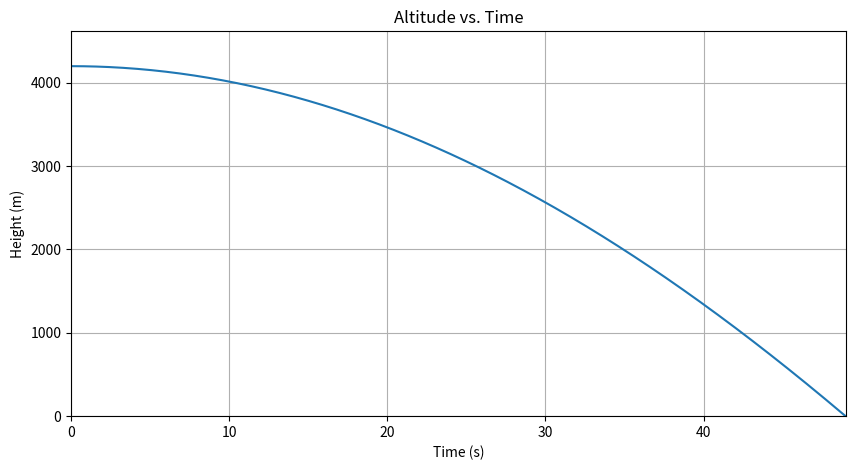

This chart was generated by the following Python code: (Note: this script raises an exception after producing the figure.)
import matplotlib.pyplot as plt
import numpy as np
from scipy.integrate import solve_ivp
import scipy.constants as const
import sys


# --------------------------------------------------------------
#  DATA VERIFICATION SECTION: CHECKING FOR MISSING VALUES
# -------------------------------------------------------------- 
def get_value(variable_name, default, variables):
    """
    Returns the value of the key `variable_name` in the `variables` dictionary. If the value of the key 
    is None, then the value `default` is returned. 
    
    Args: 
        - `variable_name` (str)    : Name of key to check  
        - `default` (float or None): Value to return if the key `variable_name` has a value of None. 
        - `variables` (dict)       : Dictionary of the local variables in the main function and their values
    Returns:
        float : value of the key if the key has a non-None value OR 
        float or None: default value if the key has a value of None (keys may have a default value of None)
                       
    """
    value = variables.get(variable_name)
    return value if value is not None else default


# --------  FIND MISSING VALUES -------- 
def find_missing_values(required_variables, user_data):
    """
    Checks that all values needed to generate the solution were provided in the source code's data section.
    
    Creates a set `provided_variables`, containing the keys (variable names) in the `user_data` dict with  
    non-None values, and returns the set difference between the `required_variables` and `provided_variables` 
    sets as a list (i.e., returns a list of the required variables which were not provided). 
    
    If all required variables were provided, the list will be empty. 

    Args: 
        `required_variables` (set): contains the names of variables needed to generate the solution. 
        `user_data` (dict): dictionary of required variables and their provided values (None or float) 

    Returns:
        list: A list of the missing variable names. 
    """
    provided_variables = {parameter for parameter, value in user_data.items() if value is not None}
    return list(required_variables - provided_variables)


# -------- FIND MISSING INITIAL CONDITIONS -------- 
def check_initial_conditions(user_data, equation):
    """
    Checks if the initial conditions for the initial conditions needed for computing the integration
    constants in the differential equation solution were provided in the source code.

    If any initial conditions are missing then there is insufficient data to generate the solution. 
    
    Args: 
        `user_data` (dict): dictionary of required variables and their provided values (None or float) 
        
    Returns:
        list: A list of of variables with None values. An empty list is returned is neither are missing. 
    """
    
    if equation > 0 and equation < 5:
        missing_values = find_missing_values({'y0', 'm'}, user_data)

    elif equation == 5 or equation == 6:
        missing_values = find_missing_values({'v0', 'theta'}, user_data)
    
    # future implementations
    
    else:
        # This section should never be reached unless compiler error occurred (ignore this)
        print(f"Script generator error: Invalid equation number '{equation}' written to script.")
        sys.exit(1)
        
    if missing_values:
        return list(missing_values)
    
    # no missing values, return an empty list
    return []
    


# --------  FIND MISSING DRAG DATA -------- 
def check_drag_data(user_data, equation):
    """
    Checks if all variables needed to calculate the drag force component were provided the source code's 
    data section.
    
    Free-Fall:
    To calculate the drag force component, the drag constant `k` or both the drag coefficient `Cd` and 
    cross-sectional area `A` must be specified. If `k` has a value of None, and `Cd` and/or `A` have a 
    a None value, in the `user_data` dictionary, then there is insufficient data to calculate the drag 
    acceleration component, and the solution cannot be generated.

    Projectile:
    The same logic applies, but if 'c' was not specified, then 'Cd', 'A', and 'm' must be specified to 
    calculate the drag constant. 
    
    Args: 
        `user_data` (dict): dictionary of required variables and their provided values (None or float)
        
    Returns:
        list: empty or containing missing data.  
        
    Logic: Free-Fall
        1.  If `k` was provided, then an empty list is returned. Likewise, if `k` was not provided, 
            but both `Cd` and `A` were provided, an empty list is returned. 
        2.  If `k` was not provided and `Cd` and/or `A` were not provided, then a list containing 
            `k` along with the other missing parameter(s) (`Cd` and/or `A`) is returned. 
    
    Logic: Projectile - same logic applies; if 'c' was not provided, then 'Cd', 'A', 'm' must be provided.
    """
    # ----- projectile motion -----
    if equation == 5 or equation == 6:
        
        if user_data.get('c') is not None:
            return []
        
        missing_values = find_missing_values({'Cd', 'A', 'm'}, user_data) 
        if missing_values: 
            missing_values.append('c')
            return missing_values

    # -------- free-fall ---------
    if user_data.get('k') is not None:
        return []
    
    missing_values = find_missing_values({'Cd', 'A'}, user_data)
    if missing_values: 
        missing_values.append('k')
        return missing_values
       
    return []


# --------  ENTRY TO DATA CHECKING FUNCTIONS -------- 
def missing_data_check(user_data, equation):
    """
    Checks if any parameters required to generate the solution were not provided in the source code by
    looking up their keys in the `user_data` dictionary. If any initial conditions or drag data have a 
    value of None, an error message is generated indicating what values are missing, and the program 
    exits. 
    
    Note: This is a data entry error from the PhysLang program, not a Python error. It is handled by the 
    PhysWiz data verification section, which generates the error messages. Therefore, return 0, is used 
    to exit the program, rather than return 1, as no Python errors occurred
    
    Args: 
        `user_data` (dict): dictionary of required variables and their provided values (None or float)                            
        
    Returns:
        list: A list of the required variable names with missing values. If no missing values are found, 
              then an empty list is returned.
    """
    missing_drag = check_drag_data(user_data, equation)
    missing_inits = check_initial_conditions(user_data, equation)
    missing_params = missing_drag + missing_inits
    provided_params = list({parameter for parameter, value in user_data.items() if value is not None})
    
    if equation > 4:
        drag_constant = 'c'
        needed_values = "Cd, A, and m" # projectile 
    else:
        drag_constant = 'k'
        needed_values = "Cd and A"  # free fall 
    
    if missing_params:
        errors = []

        if missing_inits:
            errors.append(f"Missing initial condition(s) : {', '.join(missing_inits)}.",)

        if missing_drag:
            errors.append(f"Missing drag data: {', '.join(missing_drag)}\n      Note: if {drag_constant} is not known, then values for {needed_values} must be provided")

        error_message = "\nError: Solution generation failed:\n\n  Details:\n"

        for error in errors:
            error_message += f"    - {error}\n"
        error_message += f"\n  Summary:\n    - Missing values for required parameter(s): {', '.join(missing_params)}\n"
        error_message += f"    - Data you provided: {', '.join(provided_params)}\n"
        error_message += f"\n   Suggested: Add missing values and run the program again (see manual for additional help)."
        
        print(error_message)
        return missing_params

    return []

# -------------------------------------------------------------
#   DATA VERIFICATION SECTION ENDS HERE 
# -------------------------------------------------------------
#  PARAMETER INITIALIZATION SECTION: ASSIGNING PARAMETER VALUES
# -------------------------------------------------------------
# --------  CALCULATE GRAVITY WITH GIVEN PARAMETERS -------- 
def set_gravitational_constant(M, R, g=None):
    """
    Returns the correct value for g based on the optional parameters provided in the source code. 
    
    The gravitational constant g, planet mass M, and planet radius R are optional parameters with 
    default values set to Earth's values. The default value for g can be overwritten EITHER by 
    providing a value for g, or by providing values for M and R.
    
    If a value for g is provided, that value is returned. Otherwise, if values for M and R (other than 
    Earth's values) were provided, then the gravitational constant for a planet with mass M and radius R 
    is automatically calulated and returned. Otherwise, the default value of Earth's g is returned
    
    Args:
        `M` (float): Mass of the planet (kg).
        `R` (float): Radius of the planet (m).
        `g` (float or None): Value for g provided in source code.
    
    Returns:
        float: The gravitational constant. The absolute value is returned to ensure the sign is 
               consistent with the equation of motion. 
        
    Logic:
        1. if `g` is None and M and R are equal to the default Earth values, return Earth's 
           gravitational constant. 
        2. if `g` is None and M and R do not equal the default Earth values, calculate and return
           the gravitational constant for a planet with mass M and radius R. 
        3. if `g` is not None, return that value. 
    """
    # Earth values:
    M_earth = 5.97219e24  # mass (kg) 
    R_earth = 6.3781e6    # radius (m) 
    g_earth = 9.81        # gravity (m/s^2)
    G = const.G           # universal gravitational constant (m^3 kg^-1 s^-2)
    
    if g is None:
        if M == M_earth and R == R_earth:
            return g_earth
        else:
            return G * M / R**2 # gravity of planet with mass M and radius R  
    else: 
        return abs(g)


# --------  CALCULATE DRAG CONSTANT FROM GIVEN PARAMETERS -------- 
def check_H_value(local_vars, g, H):
    """
    If the equation case specifies non-constant drag and (non-Earth) parameters were provided for M, R
    or g, but no parameter was provided for the atmospheric scale height H, then a message is printed 
    indicating that an Earth value was used in the solution and to provide the correct H value for the
    planet. (The solution will still be generated)
    """
    g_earth = 9.81
    H_earth = 8000  # Earth atmospheric scale height (m)
    
    equation = local_vars['equation']
    
    # constant drag, H doesn't matter 
    if equation < 3 or equation == 5:
        return
    
    # we're on earth
    if g == g_earth:
        return
    
    # we're not on earth, check if H for the planet was provided 
    if H == H_earth:
        print(f"\n - Note: No atmospheric scale height H was provided for planet with g = -{g:.2f}\n         Using atmospheric scale height of Earth: H = 8 km")
        
        
def check_rho_value(local_vars, g, rho):
    """
    If (non-Earth) parameters were provided for M, R, or g, and the drag constant was calculated using 
    Cd, A, m, and rho, but no parameter was provided for rho, then a message is printed indicating that
    indicating that an Earth value was used in the solution and to provide the correct rho value for the
    planet. (The solution will still be generated)
    """
    g_earth = 9.81
    rho_0 = 1.225   # Earth atmospheric density at sea level (kg/m^3)
    
    # we're on earth
    if g == g_earth:
        return
    
    # we're not on earth, check if rho for the planet was provided 
    if rho == rho_0:
        print(f"\n - Note: No air density rho for planet with g = -{g:.2f} was provided.\n         Using surface density of Earth: rho = 1.225 kg/m^3.")


def calculate_drag_constant(k, Cd, A, m, rho, H, g, local_vars):
    """
    Calculates the drag constant from the provided data. The drag force constant:
    
                                c = 1/2 * Cd * A * rho / m
            
    Where Cd and A are the drag force coefficient and cross-sectional area of the body, and rho is the 
    surrounding air density. The drag force constant is a measure of how aerodynamic a body is. The 
    higher the drag force constant, the less aerodynamic the body is. 
    
    Note: rho is an optional parameter with a default value of Earth's value (1.225 kg/m^3)
    
    Note: The constant is divided by the mass m, as it is used to to compute the drag acceleration 
          component in the solution (F/m = a). 
    
    Args:
        `k` (float or None) : Drag constant (kg/m)
        `Cd` (float or None): Drag coefficient (dimensionless)
        `A` (float or None) : Cross-sectional area of body in free-fall (m^2)
        `m` (float)         : Mass of body in free-fall (kg).
        `rho` (float)       : Air density. Default value is Earth unless value provided (kg/m^3)
    
    Returns:
        float: The drag force constant divided by the mass 
        boool: flag which indicates if k was provided or Cd and A were provided (used for printing results) 
    """

    using_k = True
    
    if get_value('k', None, local_vars) is not None:
        c = k/m
        
    else:
        using_k = False # for printing paramters
        c = (1/2 * Cd * rho * A) / m
        check_rho_value(local_vars, g, rho) 
        
    check_H_value(local_vars, g, H) 
    return c, using_k


# -------- ASSIGN PLANET PARAMETER VALUES WITH EARTH OR GIVEN VALUES -------- 
def get_planet_parameters(local_vars):
    """
    Sets optional parameters to their default value if no value was provided. 
    
    Args:
        - `local_vars` (dict): dictionary containing the local variables and their associated values. 
    
    Returns: 
        (float) values: H, R, M, rho, g as their default values or the values provided.
    """
    # Default Earth values for optional data
    H_earth = 8000        # Atmospheric scale height (m)
    R_earth = 6.3781e6    # Radius (m) 
    M_earth = 5.97219e24  # Mass (kg) 
    rho_0 = 1.225         # Earth atmospheric density at sea level (kg/m^3)
    G = const.G           # Gravitational constant 

    # Set optional parameters to default values if no value provided in source code
    H = get_value('H', H_earth, local_vars)
    R = get_value('R', R_earth, local_vars)
    M = get_value('M', M_earth, local_vars)
    rho = get_value('rho', rho_0, local_vars)
    
    # Get the gravitational constant from source code or calculate from provided parameters
    g_provided = get_value('g', None, local_vars)
    g = set_gravitational_constant(M, R, g_provided) # returns g consistent with source code parameters
    
    return H, R, M, rho, g


# ------------------------------------------------------------
#   PARAMETER INITIALIZATION SECTION ENDS HERE
# ------------------------------------------------------------
#   SOLUTION SECTION: SOLVING THE DIFFERENTIAL EQUATION
# ------------------------------------------------------------
# --------  EQUATION OF MOTION -------- 
def equation_of_motion(t, y, g, c, H, R, equation):
    """
    Returns the equation of motion for a body in free-fall with air resistance as a system of two 
    first order ODE's, where y1 = y(t) and y2 = v(t), and with initial conditions y(0) = y0 and 
    v(0) = v0. 
    
    The equation number is a setting which determines if the drag and/or gravitational forces are 
    constant or non-constant. (Settings listed below in list of Args, see manual for more details). 
    
    This function is defined to be used with solve_ivp() (solve initial value problem) which computes the 
    integral of the system over a defined time interval to obtain the position y(t) and velocity v(t) 
    solutions, using the initial conditions to solve for the integration constants. 
    
    See manual for more details on the differential equations. 
    
    Args:
        `t` (float or array-like): Single time value or time span to evaluate over. 
        `y` (list): Initial conditions vector containing [y0,v0].
        `g` (float): Gravitational constant. 
        `c` (float): Drag force constant divided by mass.
        `H` (float): Scale height of atmosphere (used in equation 2 and 4).
        `R` (float): Planet radius (used in equation 3 and 4).
        
        equation (int): Specifies the type of gravitational and drag forces;
            1: Constant gravity, constant drag.  
            2: Constant gravity, variable drag. 
            3: Variable gravity, constant drag.
            4: Variable gravity, variable drag.
            
    Returns:
        list: the system of equations as a list [velocity y'(t), acceleration y''(t)]      
    """
    y1, y2 = y
    
    if equation == 1:
        dydt = [y2, -g - c * y2 * abs(y2)]
    elif equation == 2:
        dydt = [y2, -g - c * np.exp(-y1/H) * y2 * abs(y2)]
    elif equation == 3:
        dydt = [y2, -g / (1 + (y1 / R))**2 - c * y2 * abs(y2)]
    elif equation == 4:
        dydt = [y2, -g / (1 + (y1 / R))**2 - c * np.exp(-y1/H) * y2 * abs(y2)]
    else:
        # This section should never be reached unless compiler error occurred (ignore this)
        print(f"Script generator error: Invalid equation number '{equation}' written to script.")
    return dydt


# --------  GET SOLUTION -------- 
def get_free_fall_solution(equation_of_motion, y_initial, t_span, t_eval, g, c, H, R, equation):
    """
    Generates the solutions y(t) and v(t) to the system of equations defined above in the 
    equation_of_motion() function over the time interval t_span with intital conditions [y0,v0].
    
    This function is defined to be used with solve_ivp() (solve initial value problem) which computes the 
    integral of the system over a defined time interval to obtain the position y(t) and velocity v(t) 
    solutions, using the initial conditions to solve for the integration constants. 

    The solve_ivp() (solve initial value problem) function generates the solution to the ODE defined in 
    the equation_of_motion() above by integrating the system at each point in `t_eval` over the time
    interval `t_span`, and using the intial conditions [y0, v0] to compute the integration constants.

    Args:
        `equation_of_motion` (function): system of ODE's describing a body in free fall 
        `y_initial` (list): Initial conditions vector [y0, v0]
        `t_span` (array-like): Time span to evaluate over.
        `t_eval` (array-like): Time points to evaluate 
        `g` (float): Gravitational constant
        `c` (float): Drag force constant
        `H` (float): Atmospheric scale height (used in equation 2 and 4)
        `R` (float): Radius of planet(used in equation 3 and 4)
        
        equation (int): specifies the type of gravitational and drag forces;
            1: Constant gravity, constant drag.
            2: Constant gravity, variable drag. 
            3: Variable gravity, constant drag.
            4: Variable gravity, variable drag.
        
    Returns:
        tuple: (time_of_impact, solution) where time_of_impact is the time at which the object impacts the ground,
               and solution is the full solution of the ODE system.
    """
    while True:
        # Solve the ODE system
        solution = solve_ivp(equation_of_motion, t_span, y_initial, t_eval=t_eval, args=(g, c, H, R, equation), method='RK45', rtol=1e-8, atol=1e-10)
        
        # Extract the solution
        t = solution.t     # time
        y = solution.y[0]  # altitude
        
        # Check if the time of impact is captured
        if np.any(y <= 0):
            impact_index = np.where(y <= 0)[0][0]
            time_of_impact = t[impact_index]
            return time_of_impact, impact_index, solution
        else:
            # Double the time span and try again if not captured
            t_span = (0, t_span[1] * 2)
            t_eval = np.linspace(t_span[0], t_span[1], 10000)
            
            
# --------  CALCULATE ACCELERATION -------- 
def calculate_acceleration(g, c, v, y, H, R, equation):
    """
    Computes the net acceleration as a function of time for a body in free fall subject to gravitational
    and drag forces specified by the equation number, using the y(t) and v(t) solutions obtained from 
    the get_free_fall_solution() defined above. 
    
    Args:
        `g` (float): Gravitational acceleration
        `c` (float): Drag force constant (divided by mass)
        `v` (list) : velocity solution v(t)  
        `y` (list) : position soltuition y(t)
        `H` (float): Atmospheric scale height
        `R` (float): planet radius
        `equation` (int): specifies if gravity and/or drag is non-constant (see above function)

    Returns:
        list: the net acceleration, a(t), of the body in free fall subject to the forces specified by 
              the equation number. 
    """
    if equation == 1:
        return -g - c * v * abs(v)
    elif equation == 2:
        return -g - c * np.exp(-y/H) * v * abs(v)
    elif equation == 3:
        return -g / (1 + (y / R))**2 - c * v * abs(v)
    elif equation == 4:
        return -g / (1 + (y / R))**2 - c * np.exp(-y/H) * v * abs(v)
    else:
        # This section should never be reached unless compiler error occurred (ignore this)
        print(f"Script generator error: Invalid equation number '{equation}' written to script.")
    return -g


# -------- TERMINAL VELOCITY --------- 
def find_terminal_velocity(v, a):
    """
    Searches the net acceleration, a(t), to find an index i where the acceleration is approximately 0, 
    within a defined threshold. 
    
    The threshold is intialized as 0.001, and the function loops, increasing the threshold until an index
    i is found where a(i) is within the max threshold 0.02 of 0. 

    If no index where a(t) is within |0.1| of 0, then None is returned, indicating that the net acceleration
    did not come within the threshold of 0 at any point in the free fall. 
    
    Note that the value where a is approximately 0 could either be the terminal velocity or the maximum 
    (most negative) value of the velocity function. Hence why "terminal" is in quotations below.  

    Args:
        v (array-like): the velocity function v(t)
        a (array-like): the acceleration function a(t) = v'(t)

    Returns:
        float, int: the terminal velocity and its corresponding index if found. None, None otherwise
    """
    deviation_from_zero = 1e-6
    terminal_velocity = None
    
    while terminal_velocity is None and deviation_from_zero <= 2e-1:
        terminal_velocity_i = np.where(np.abs(a) < deviation_from_zero)[0]
        
        if terminal_velocity_i.size > 0:
            return v[terminal_velocity_i[0]], terminal_velocity_i[0] 
        else:
            deviation_from_zero *= 10
            
    return None, None


# -------- CHECK IF TERMINAL VELOCITY WAS FOUND -------- 
def check_if_terminal(t, v, a, impact_index, returned_velocity, threshold=0.2):
    """
    Checks if the velocity returned from find_terminal_velocity is the terminal velocity or a critical point
    in the velocity solution.
    
    The velocity is accepted as the terminal velocity if it is within a threshold (default value = 0.2 m/s)
    distance from the final velocity. 
    
    Args:
        `t` (float or array-like): Solution time span
        `v (array-like): the velocity function v(t).
        `a` (array-like): the acceleration function a(t) = v'(t)
        `impact_index` (int): index i where y[i] = 0. 
        `returned_velocity` (float): the velocity returned from the find_terminal_velocity function
        `threshold` (float): accepted difference between returned and final velocity (optional)
        
    Returns:
       (bool): True if terminal velocity is within the threshold of the final velocity. False otherwise. 
    """
    difference = abs(returned_velocity - v[impact_index]) 
    if difference < threshold:
        return True
    return False


# ------- GET TERMINAL VELOCITY DATA: NON-ZERO DRAG ------ 
def get_terminal_data(t, v, a, impact_i, velocity_data, term_v, term_v_index, reached=False):
    """
    Adds either the terminal or final velocity to the data table (described in the get_velocity_data
    function below) depending on if the terminal velocity was reached by the time of impact. 
    
    Returns:
        (string, bool): The data table and reached = True if terminal velocity was reached. False otherwise. 
    """

    if check_if_terminal(t, v, a, impact_i, term_v):
        reached = True
        velocity_data.append(["Terminal Velocity", f"{term_v:.2f} m/s", f"{t[term_v_index]:.2f}"])
    else:
        reached = False
        velocity_data.append(["Final Velocity", f"{v[impact_i]:.2f} m/s", f"{t[impact_i]:.2f}"])
    
    return velocity_data, reached


# -------- VELOCITY DATA: MAX AND FINAL *OR* TERMINAL -------- 
def get_velocity_data(t, v, a, impact_index, c, reached=False, converged=False):
    """
    Creates data table of trajectory events: ground impact time, maximum impact, and either the 
    terminal or final velocity depending on if the terminal velocity was reached by the time of impact. 

    Final velocity is added to the data table if:
    
        - There is zero drag (terminal velocity N/A).        reached = False, converged = False
        - find_terminal_velocity failed to converge to zero. reached = False, converged = False
        - find_terminal_velocity returned a maximum value    reached = False, converged = True
        
    Terminal velocity is added to the data table if find_terminal_velocity returned the terminal
    velocity: reached = True, converged = True 
    
        Args:
        `t` (float or array-like): Solution time span
        `v (array-like): the velocity function v(t).
        `a` (array-like): the acceleration function a(t) = v'(t)
        `impact_index` (int): index of impact with ground
        `c` (float): drag force constant divided by mass
        `reached` (bool): True if terminal velocity was found, False otherwise (the max was found). 
        `converged` (bool): False if find_terminal_velocity returned value of None (no critical point found)
        
    Returns:
        (string, bool, bool): the velocity data, and reached, converged as desribed above.
    """
    velocity_data = [["Ground Impact", " N/A", f"{t[impact_index]:.2f}"]]
    velocity_data.append(["Maximum Velocity", f"{min(v):.2f} m/s", f"{t[np.argmin(v)]:.2f}"])
    returned_velocity = None

    # if no drag, terminal velocity not applicable 
    if c != 0:
        returned_velocity, returned_index = find_terminal_velocity(v,a)

    # find_terminal_velocity converged to zero, check if terminal velocity was found
    if returned_velocity is not None:
        converged = True
        velocity_data, reached = get_terminal_data(t, v, a, impact_index, velocity_data, returned_velocity, returned_index)
    
    # find_terminal_velocity did not converge to zero (or drag is zero). Add final velocity and return 
    else:
        velocity_data.append(["Final Velocity", f"{v[impact_index]:.2f} m/s", f"{t[impact_index]:.2f}"])
        
    return velocity_data, reached, converged

# -------------------------------------------------------------
#   PLOTTING SOLUTION 
# -------------------------------------------------------------
def generate_plots(t, y, v, a, y0):
    """
    Plots the trajectory y(t), velocity v(t), and total acceleration a(t) of a body in free-fall from 
    the start of the fall to the time of impact.

    Args:
        t (array-like): The time interval of the solution from 0 to the time of impact.
        y (list): The altitude as a function of time y(t).
        v (list): The velocity as a function of time y'(t).
        a (list): The net acceleration as a function of time y''(t).
        time_of_impact (float): The time t where y(t) = 0.
        y0 (float): The initial height of the body.

    Generates four images: a separate image for y(t), v(t), and a(t), along with a subplot combining 
    each case.
    
    Note: if using this script without PhysWiz, comment out the plt.savefig() lines and/or change the 
          path to your path name. 
    """
    # Altitude vs. Time plot
    plt.figure(figsize=(10, 5))
    plt.plot(t, y)
    plt.title("Altitude vs. Time")
    plt.xlabel('Time (s)')
    plt.ylabel('Height (m)')
    plt.xlim(0, t[-1])
    plt.ylim(0, y0 + (y0/10))
    plt.grid()
    plt.savefig('/home/<user>/mirror/plots/free_fall_y_vs_t') # comment out or change to your own path name 

    # Velocity vs. Time plot
    plt.figure(figsize=(10, 5))
    plt.plot(t, v)
    plt.title("Velocity vs. Time")
    plt.xlabel('Time (s)')
    plt.ylabel('Velocity (m/s)')
    plt.xlim(0, t[-1])
    plt.grid()
    plt.savefig('/home/<user>/mirror/plots/free_fall_v_vs_t') # comment out or change to your own path name

    # Acceleration vs. Time plot
    plt.figure(figsize=(10, 5))
    plt.plot(t, a)
    plt.title("Acceleration vs. Time")
    plt.xlabel('Time (s)')
    plt.ylabel('Acceleration (m/s²)')
    plt.xlim(0, t[-1])
    plt.grid()
    plt.savefig('/home/<user>/mirror/plots/free_fall_a_vs_t') # comment out or change to your own path name

    # Subplot of each case 
    fig, axes = plt.subplots(3, 1, figsize=(9, 15))

    # Altitude vs. Time subplot
    axes[0].plot(t, y)
    axes[0].set_title("Altitude vs. Time")
    axes[0].set_xlabel('Time (s)')
    axes[0].set_ylabel('Height (m)')
    axes[0].set_xlim(0, t[-1])
    axes[0].set_ylim(0, y0 + (y0/10))
    axes[0].grid()

    # Velocity vs. Time subplot
    axes[1].plot(t, v) 
    axes[1].set_title("Velocity vs. Time")
    axes[1].set_xlabel('Time (s)')
    axes[1].set_ylabel('Velocity (m/s)')
    axes[1].set_xlim(0, t[-1])
    axes[1].grid()

    # Acceleration vs. Time subplot
    axes[2].plot(t, a)
    axes[2].set_title("Acceleration vs. Time")
    axes[2].set_xlabel('Time (s)')
    axes[2].set_ylabel('Acceleration (m/s²)')
    axes[2].set_xlim(0, t[-1])
    axes[2].grid()

    fig.tight_layout()
    plt.savefig('/home/<user>/mirror/plots/free_fall_plots_combined') # comment out or change to your own path name


# ------------------------------------------------------------
#   SOLUTION SECTION ENDS HERE 
# ------------------------------------------------------------
#   PRINTING SECTION: PRINT DATA AND RESULTS 
# ------------------------------------------------------------
def print_parameters(local_vars):
    """
    Prints initial conditions and parameters used to calculate the solution in a table.
    Only relevant data is printed to the table: optional parameters are printed only if an argument was provided for them.
    """
    equation = local_vars['equation']
    forces_map = {
        1: "Drag: constant | Gravity: constant",
        2: "Drag: non-constant | Gravity: constant",
        3: "Drag: constant | Gravity: non-constant",
        4: "Drag: non-constant | Gravity: non-constant"
    }
    forces = forces_map.get(equation, "Unknown case")
    print(f"\nFree Fall Solution: Case {equation}.")
    print("-" * len(forces))
    print(forces)
    print("-" * len(forces))

    # Print data table
    print("Data:")
    keys = ['y0', 'm', 'g', 'c']
    units = ['m', 'kg', 'm/s^2', 'kg-^1']

    params = ['H', 'R', 'M', 'rho']
    defaults = [8000, 6.3781e6, 5.97219e24, 1.225]
    default_units = ['m', 'm', 'kg', 'kg/m^3']

#    if local_vars['using_k']:
#        keys.append('k')
#        units.append('kg/m')
#    else:
    if not local_vars['using_k']:
        keys += ['Cd', 'A']
        units += ['', 'm^2']

    for param, default, unit in zip(params, defaults, default_units):
        if local_vars[param] != default:
            keys.append(param)
            units.append(unit)

#    for key, unit in zip(keys, units):
#        value = local_vars[key]
#        print(f"{key:>9} = {value:<9.2f} {unit}")
#    print("")

    for key, unit in zip(keys, units):
        value = local_vars[key]
        if value > 99999 or value < 0.01:
            print(f"{key:>9} = {value:<9.2e} {unit}") # print large values in exponential form
        else:
            print(f"{key:>9} = {value:<9.2f} {unit}")
    print("")
        

def print_free_fall_results(data):
    """
    Prints the results of the solution: the time of impact and velocity data. The velocity data
    that is printed depends on if the terminal velocity was found. 
    
    If terminal velocity was found by the time of impact, then the maximum and terminal velocity 
    are printed. If the terminal velocity was not found, thenn the maximum and final velocity 
    are printed. 
    
    """
    # Table headers 
    headers = ["Event", "Value", "Time (s) "]

    # Column widths
    col_widths = [max(len(str(value)) for value in column) for column in zip(*([headers] + data))]

    # Print table: headers 
    print("-" * (sum(col_widths) + 6))
    print("   * * * * * * Results * * * * * *")
    print("-" * (sum(col_widths) + 6))
    header_str = " | ".join(f"{headers[i]:<{col_widths[i]}}" for i in range(len(headers)))
    print(header_str)
    print("-" * (sum(col_widths) + 6))

    # Print table: rows
    for row in data:
        row_str = " | ".join(f"{row[i]:<{col_widths[i]}}" for i in range(len(row)))
        print(row_str)
    print("-" * (sum(col_widths) + 6))
    
    
def print_velocity_message(c, converged):
    """
    Prints message on why terminal velocity was not found (if not found). 
    """
    print("Note  : -> Terminal velocity not found.")
    if c == 0:
        print("Reason: -> Not applicable in the absence of drag force.")
        
    elif not converged:
        print("Reason: -> No acceleration found within +/- 0.02 of zero.")
            
    else:
        print("Reason: -> Not reached by time of impact")


# ------------------------------------------------------------
#   PRINTING SECTION ENDS HERE
# ------------------------------------------------------------
#   MAIN FUNCTION STARTS HERE
# ------------------------------------------------------------

def main():

    # -----------------------------------------------------
    #              INITIALIZE PARAMETERS
    # -----------------------------------------------------
    # Initialize all potential variables as None
    y0 = None           # initial height (m)
    m = None            # mass (kg)
    k = None            # drag constant (kg/m)
    Cd = None           # drag coefficient (dimensionless)
    A = None            # cross-sectional area (m^2)
    H = None            # scale height of the atmosphere (m)
    R = None            # planetary radius (m)
    M = None            # planetary mass (kg)
    rho = None          # air density (kg/m^3)
    g = None            # gravitational acceleration constant (m/s^2)
    v0 = None           # initial velocity (m/s)
    equation = 0        # equation ID (0 used as equation ID None value)
    # Your data:
    y0 = 4200
    m = 290
    A = 1.500000
    Cd = 1
    g = -3.710000
    rho = 0.020000
    H = 11100.000000
    equation = 2

    # Create a dictionary of the local variables and their values (float, int, or None)
    local_vars = {
        'y0': y0,
        'm': m,
        'k': k,
        'Cd': Cd,
        'A': A,
        'H': H,
        'R': R,
        'M': M,
        'rho': rho,
        'g': g,
        'v0': v0,
        'equation': equation
    }

    # Create dictionary of required variables and their values (None, int, or float) from Your data 
    data = {
        'y0': get_value('y0', None, local_vars), 
        'm': get_value('m', None, local_vars),   
        'k': get_value('k', None, local_vars),    # Note: must provide a value for k 
        'Cd': get_value('Cd', None, local_vars),  # OR both Cd and A
        'A': get_value('A', None, local_vars)
    }

    # Check if any required data is missing. If missing values are found, an error message is printed 
    # and program exits. (return 0 is used to exit as this is a PhysLang error, not a Python error)
    if missing_data_check(data, equation):
        return 0
        
    # Set any missing optional parameters to their default Earth values (see User Manual for details)
    H, R, M, rho, g = get_planet_parameters(local_vars) 
    v0 = get_value('v0', 0, local_vars)

    # calculate drag constant (using_k tells printer whether to print k or Cd and A) 
    c, using_k = calculate_drag_constant(k, Cd, A, m, rho, H, g, local_vars)


    # -----------------------------------------------------
    #               GENERATE SOLUTION                  
    # -----------------------------------------------------        
    # Define the initial time span for the integration 
    t_span = (0, 1000)
    t_eval = np.linspace(t_span[0], t_span[1], 10000)

    y_initial = [y0, v0] # initial conditions vector
    
    # Get the time of impact and solution for a body in free-fall with the defined parameters
    time_of_impact, impact_index, solution = get_free_fall_solution(equation_of_motion, y_initial, t_span, t_eval, g, c, H, R, equation)

    # Extract solution components up to the impact index
    t = solution.t[:impact_index+1]    # time span
    y = solution.y[0][:impact_index+1] # position y(t)
    v = solution.y[1][:impact_index+1] # velocity y'(t)

    # Net acceleration y''(t)
    accel = calculate_acceleration(g, c, v, y, H, R, equation)
    
    # Get the velocity data: reached = True if terminal velocity found, converged = False if no critial point
    # found in acceleration function.
    velocity_data, reached, converged = get_velocity_data(t, v, accel, impact_index, c)

    # --------------------------------------------------
    #                 PRINT RESULTS                    
    # --------------------------------------------------
    # update variables for printing values 
    local_vars = {
        'equation': equation,
        'y0': y0,
        'm': m,
        'k': k,
        'Cd': Cd,
        'A': A,
        'H': H,
        'R': R,
        'M': M,
        'rho': rho,
        'g': g,
        'v0': v0,
        'c': c,
        'using_k': using_k,
        'equation': equation
    }
    print_parameters(local_vars)
    
    # print velocities
    print_free_fall_results(velocity_data)
    
    # if terminal velocity was not found, print the reason why
    if not reached:
        print_velocity_message(c, converged)
    print("") 


    # --------------------------------------------------
    #                 PLOT RESULTS                    
    # --------------------------------------------------
    # Plot position, velocity, and acceleration solutions
    generate_plots(t, y, v, accel, y0)

if __name__ == "__main__":
    main()
